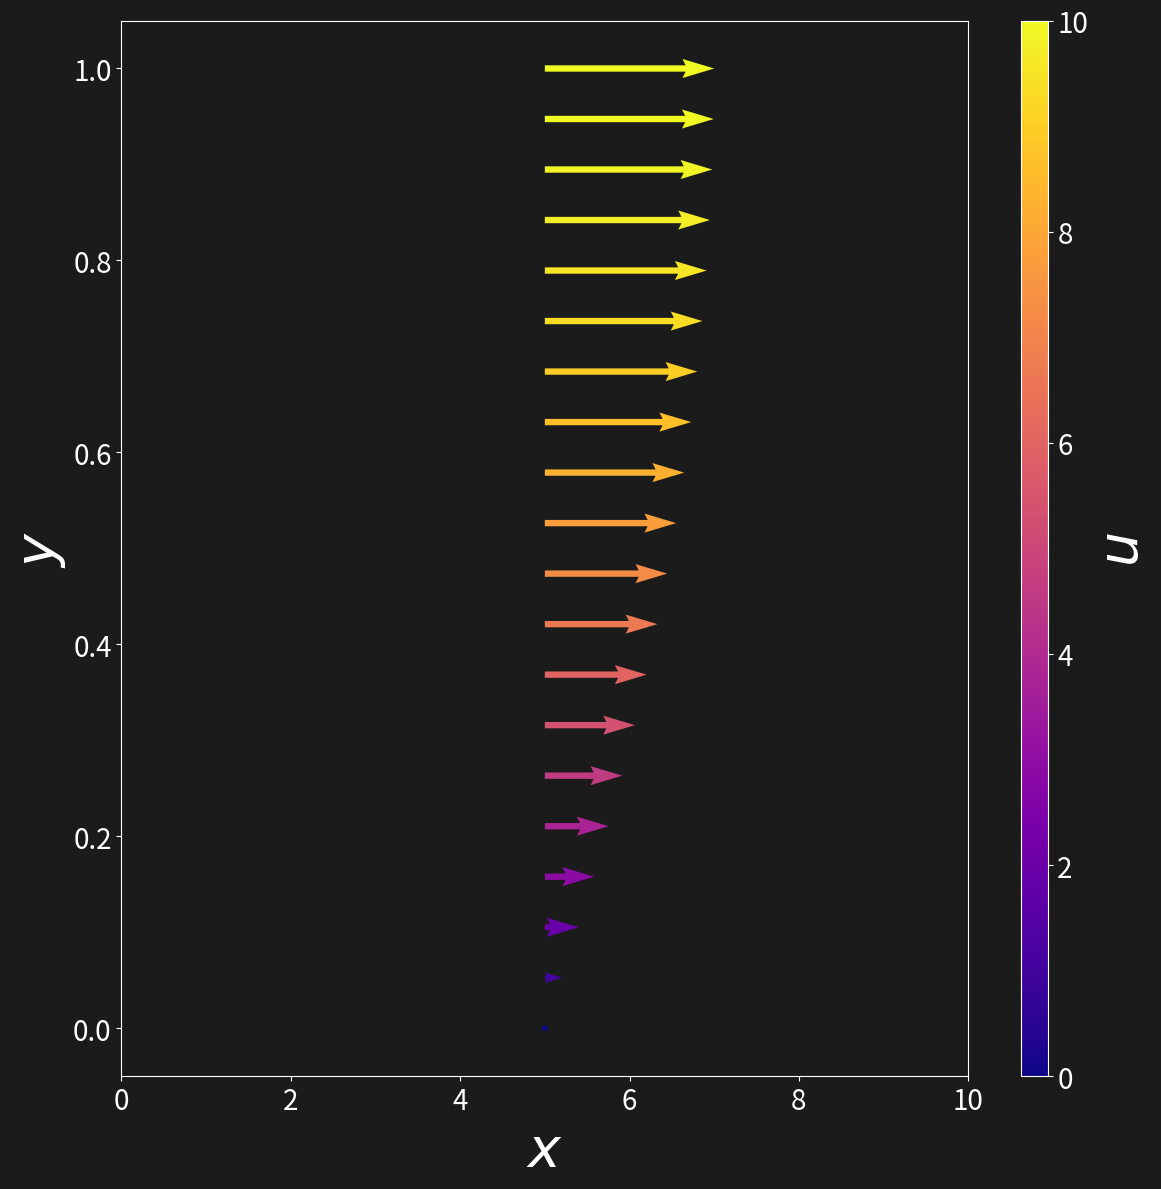

Python code for this plot:
#!/usr/bin/env python3
# -*- coding: utf-8 -*-

import numpy as np
import matplotlib.pyplot as plt

plotStyle = 'dark'

if plotStyle == 'dark':
    plt.style.use("dark_background")
    plt.rcParams.update({
        "axes.facecolor"   : "#1b1b1b",
        "figure.facecolor" : "#1b1b1b",
        "figure.edgecolor" : "#1b1b1b",
        "savefig.facecolor": "#1b1b1b",
        "savefig.edgecolor": "#1b1b1b"})

U = 10
dpdx = -2.

# U = 5
# dpdx = 5.

# Plane Couette
#--------------

# U = 10
# dpdx = 0.

# Plane Poiseuille flow
# ---------------------

# U = 0
# dpdx = -5

mu = 0.1

L = 1
x = np.array([5*L])
y = np.linspace(0,L,20)

x2d,y2d = np.meshgrid(x,y,indexing='ij')

u = U*y2d/L + 0.5*y2d/mu * dpdx  * (y2d-L)
v = np.zeros_like(u)

fig,ax = plt.subplots(figsize=(12,12))

if u.max()*u.min() < 0:
    cmap = 'PuOr_r'
else:
    cmap = 'plasma'

quiv = ax.quiver(x2d,y2d,u,v,u,scale_units='xy',scale=5,cmap=cmap)

ax.set_xlim(0,10*L)
ax.set_xlabel(r'$x$',fontsize=40)
ax.set_ylabel(r'$y$',fontsize=40)
ax.tick_params(labelsize=20)

cbar = fig.colorbar(quiv,aspect=40)
cbar.ax.tick_params(labelsize=20)
cbar.ax.set_ylabel(r'$u$',fontsize=40)

plt.tight_layout()
plt.show()
